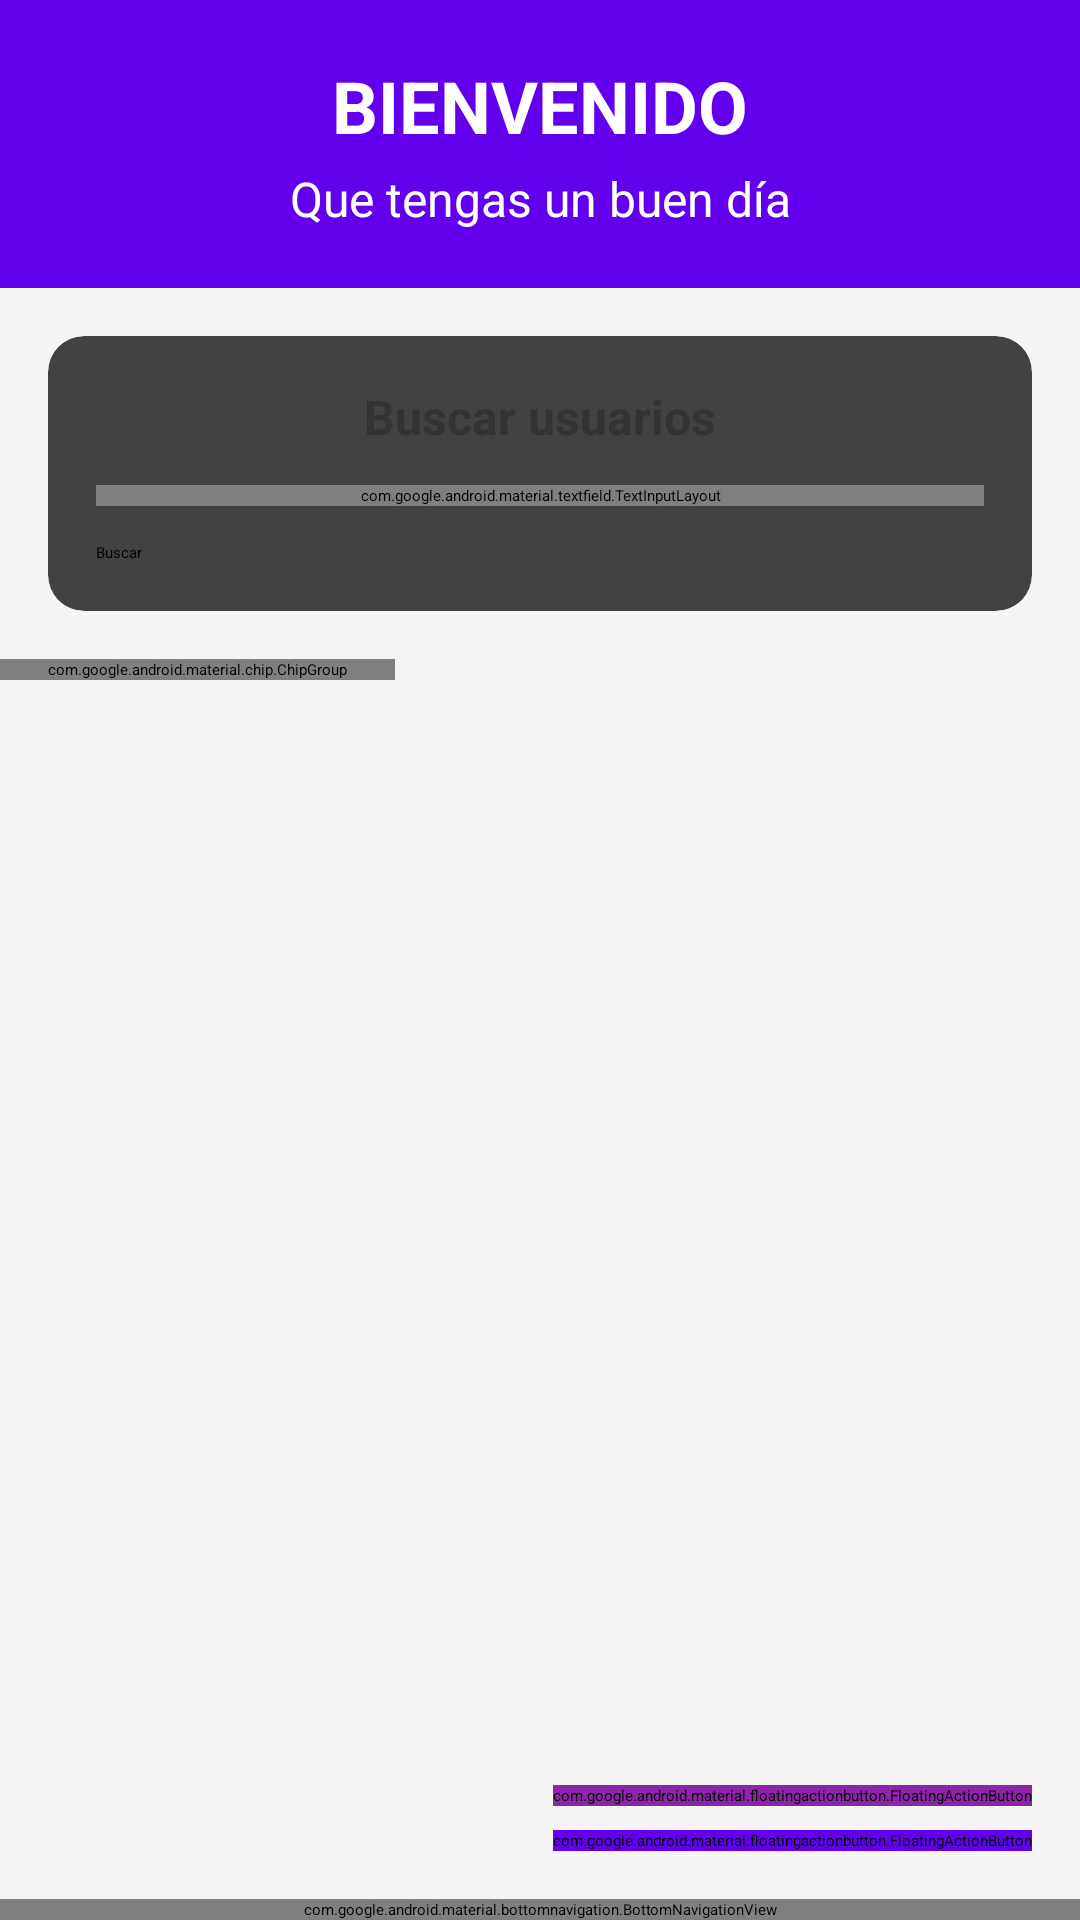

Write the Android layout XML for this screen, with the resource values it uses.
<!-- AndroidManifest.xml: application theme Theme.Tareamov -->
<!-- res/layout/fragment_home.xml -->
<?xml version="1.0" encoding="utf-8"?>
<androidx.constraintlayout.widget.ConstraintLayout xmlns:android="http://schemas.android.com/apk/res/android"
    xmlns:app="http://schemas.android.com/apk/res-auto"
    xmlns:tools="http://schemas.android.com/tools"
    android:layout_width="match_parent"
    android:layout_height="match_parent"
    android:background="#F5F5F5"
    tools:context=".ui.HomeFragment">

    
    <View
        android:id="@+id/headerBackground"
        android:layout_width="match_parent"
        android:layout_height="0dp"
        android:background="#6200EE"
        app:layout_constraintHeight_percent="0.15"
        app:layout_constraintTop_toTopOf="parent" />

    <TextView
        android:id="@+id/welcomeTextView"
        android:layout_width="wrap_content"
        android:layout_height="wrap_content"
        android:text="BIENVENIDO"
        android:textColor="#FFFFFF"
        android:textSize="24sp"
        android:textStyle="bold"
        app:layout_constraintBottom_toTopOf="@+id/instructionsTextView"
        app:layout_constraintEnd_toEndOf="parent"
        app:layout_constraintStart_toStartOf="parent"
        app:layout_constraintTop_toTopOf="parent"
        app:layout_constraintVertical_chainStyle="packed" />

    <TextView
        android:id="@+id/instructionsTextView"
        android:layout_width="wrap_content"
        android:layout_height="wrap_content"
        android:layout_marginTop="4dp"
        android:text="Que tengas un buen día"
        android:textColor="#FFFFFF"
        android:textSize="16sp"
        app:layout_constraintBottom_toBottomOf="@+id/headerBackground"
        app:layout_constraintEnd_toEndOf="parent"
        app:layout_constraintStart_toStartOf="parent"
        app:layout_constraintTop_toBottomOf="@+id/welcomeTextView" />

    
    <androidx.cardview.widget.CardView
        android:id="@+id/searchCardView"
        android:layout_width="0dp"
        android:layout_height="wrap_content"
        android:layout_marginStart="16dp"
        android:layout_marginTop="16dp"
        android:layout_marginEnd="16dp"
        app:cardCornerRadius="12dp"
        app:cardElevation="4dp"
        app:layout_constraintEnd_toEndOf="parent"
        app:layout_constraintStart_toStartOf="parent"
        app:layout_constraintTop_toBottomOf="@+id/headerBackground">

        <LinearLayout
            android:layout_width="match_parent"
            android:layout_height="wrap_content"
            android:orientation="vertical"
            android:padding="16dp">

            <TextView
                android:layout_width="match_parent"
                android:layout_height="wrap_content"
                android:text="Buscar usuarios"
                android:textAlignment="center"
                android:textColor="#333333"
                android:textSize="16sp"
                android:textStyle="bold"
                android:layout_marginBottom="12dp"/>

            <com.google.android.material.textfield.TextInputLayout
                android:id="@+id/searchLayout"
                android:layout_width="match_parent"
                android:layout_height="wrap_content"
                android:hint="Buscar por cédula o nombre"
                style="@style/Widget.MaterialComponents.TextInputLayout.OutlinedBox"
                app:startIconDrawable="@drawable/ic_search">

                <com.google.android.material.textfield.TextInputEditText
                    android:id="@+id/searchEditText"
                    android:layout_width="match_parent"
                    android:layout_height="wrap_content"
                    android:inputType="text"
                    android:imeOptions="actionSearch" />
            </com.google.android.material.textfield.TextInputLayout>

            <Button
                android:id="@+id/searchButton"
                android:layout_width="match_parent"
                android:layout_height="wrap_content"
                android:layout_marginTop="12dp"
                android:backgroundTint="#6200EE"
                android:text="Buscar"
                android:textAllCaps="false"
                android:stateListAnimator="@null"
                android:onClick="@{() -> viewModel.onButtonClick()}" />
        </LinearLayout>
    </androidx.cardview.widget.CardView>

    
    <HorizontalScrollView
        android:id="@+id/filterButtonsScrollView"
        android:layout_width="match_parent"
        android:layout_height="wrap_content"
        android:layout_marginTop="16dp"
        android:scrollbars="none"
        app:layout_constraintTop_toBottomOf="@+id/searchCardView">

        <com.google.android.material.chip.ChipGroup
            android:id="@+id/filterChipGroup"
            android:layout_width="wrap_content"
            android:layout_height="wrap_content"
            android:paddingStart="16dp"
            android:paddingEnd="16dp"
            app:singleSelection="true"
            app:selectionRequired="true">

            <com.google.android.material.chip.Chip
                android:id="@+id/allChip"
                style="@style/Widget.MaterialComponents.Chip.Choice"
                android:layout_width="wrap_content"
                android:layout_height="wrap_content"
                android:checked="true"
                android:text="Todos" />

            <com.google.android.material.chip.Chip
                android:id="@+id/personasChip"
                style="@style/Widget.MaterialComponents.Chip.Choice"
                android:layout_width="wrap_content"
                android:layout_height="wrap_content"
                android:text="Personas" />

            <com.google.android.material.chip.Chip
                android:id="@+id/usuariosChip"
                style="@style/Widget.MaterialComponents.Chip.Choice"
                android:layout_width="wrap_content"
                android:layout_height="wrap_content"
                android:text="Usuarios" />
        </com.google.android.material.chip.ChipGroup>
    </HorizontalScrollView>

    
    <androidx.recyclerview.widget.RecyclerView
        android:id="@+id/recyclerView"
        android:layout_width="0dp"
        android:layout_height="0dp"
        android:layout_marginTop="8dp"
        android:layout_marginStart="16dp"
        android:layout_marginEnd="16dp"
        android:layout_marginBottom="16dp"
        app:layout_constraintBottom_toTopOf="@+id/bottomNavigationView"
        app:layout_constraintEnd_toEndOf="parent"
        app:layout_constraintStart_toStartOf="parent"
        app:layout_constraintTop_toBottomOf="@+id/filterButtonsScrollView"
        tools:listitem="@layout/item_persona" />

    
    <com.google.android.material.bottomnavigation.BottomNavigationView
        android:id="@+id/bottomNavigationView"
        android:layout_width="match_parent"
        android:layout_height="wrap_content"
        android:background="#FFFFFF"
        app:layout_constraintBottom_toBottomOf="parent"
        app:layout_constraintEnd_toEndOf="parent"
        app:layout_constraintStart_toStartOf="parent"
        app:menu="@menu/bottom_nav_menu" />

    
    <com.google.android.material.floatingactionbutton.FloatingActionButton
        android:id="@+id/addPersonFab"
        android:layout_width="wrap_content"
        android:layout_height="wrap_content"
        android:layout_margin="16dp"
        android:backgroundTint="#6200EE"
        android:contentDescription="Agregar persona"
        android:src="@android:drawable/ic_input_add"
        app:layout_constraintBottom_toTopOf="@+id/bottomNavigationView"
        app:layout_constraintEnd_toEndOf="parent"
        app:tint="#FFFFFF" />

    <com.google.android.material.floatingactionbutton.FloatingActionButton
        android:id="@+id/registerPersonaFab"
        android:layout_width="wrap_content"
        android:layout_height="wrap_content"
        android:layout_marginEnd="16dp"
        android:layout_marginBottom="8dp"
        android:backgroundTint="#8E24AA"
        android:contentDescription="Registrar persona"
        android:src="@drawable/ic_person"
        app:layout_constraintBottom_toTopOf="@+id/addPersonFab"
        app:layout_constraintEnd_toEndOf="parent"
        app:tint="#FFFFFF" />

</androidx.constraintlayout.widget.ConstraintLayout>
<!-- resources referenced by this layout -->
<resources>

</resources>
